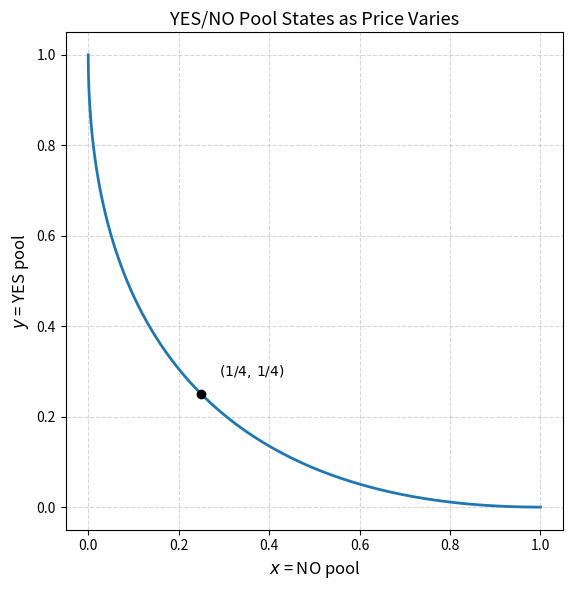

The script that saved this image:
#!/usr/bin/env -S uv run --script
# /// script
# requires-python = ">=3.11"
# dependencies = [
#   "numpy",
#   "matplotlib",
# ]
# ///
"""
Plot the YES/NO pool states for the uniform-liquidity AMM.

x = 1/2 + 1/2 * (t - 1/2) * (t + 1/2)   (NO pool)
y = (1-t) + 1/2 * (t - 1/2) * (t + 1/2)  (YES pool)

x is minimised at t=0 (x_min = 3/8), y is minimised at t=1 (y_min = 3/8).
We show t from slightly below 0 to slightly above 1 so the full curve is visible
including the turn-arounds at each minimum.
"""

import numpy as np
import matplotlib.pyplot as plt

t = np.linspace(0, 1, 4000)

x = t**2        # NO pool  (= 2 * (1/2 + currency - 3/8))
y = (1 - t)**2  # YES pool

fig, ax = plt.subplots(figsize=(6, 6))
ax.plot(x, y, color="tab:blue", linewidth=2)

# Label the vertex (t=0.5)
ax.plot(1/4, 1/4, "ko", markersize=6, zorder=5)
ax.annotate("$(1/4,\\,1/4)$", xy=(1/4, 1/4), xytext=(1/4 + 0.04, 1/4 + 0.04), fontsize=10)

ax.set_xlabel("$x$ = NO pool", fontsize=12)
ax.set_ylabel("$y$ = YES pool", fontsize=12)
ax.set_title("YES/NO Pool States as Price Varies", fontsize=13)
ax.set_aspect("equal")
ax.grid(True, linestyle="--", alpha=0.5)

plt.tight_layout()
filename = "pool_states.png"
plt.savefig(filename, dpi=150)
print(f"Saved {filename}")
